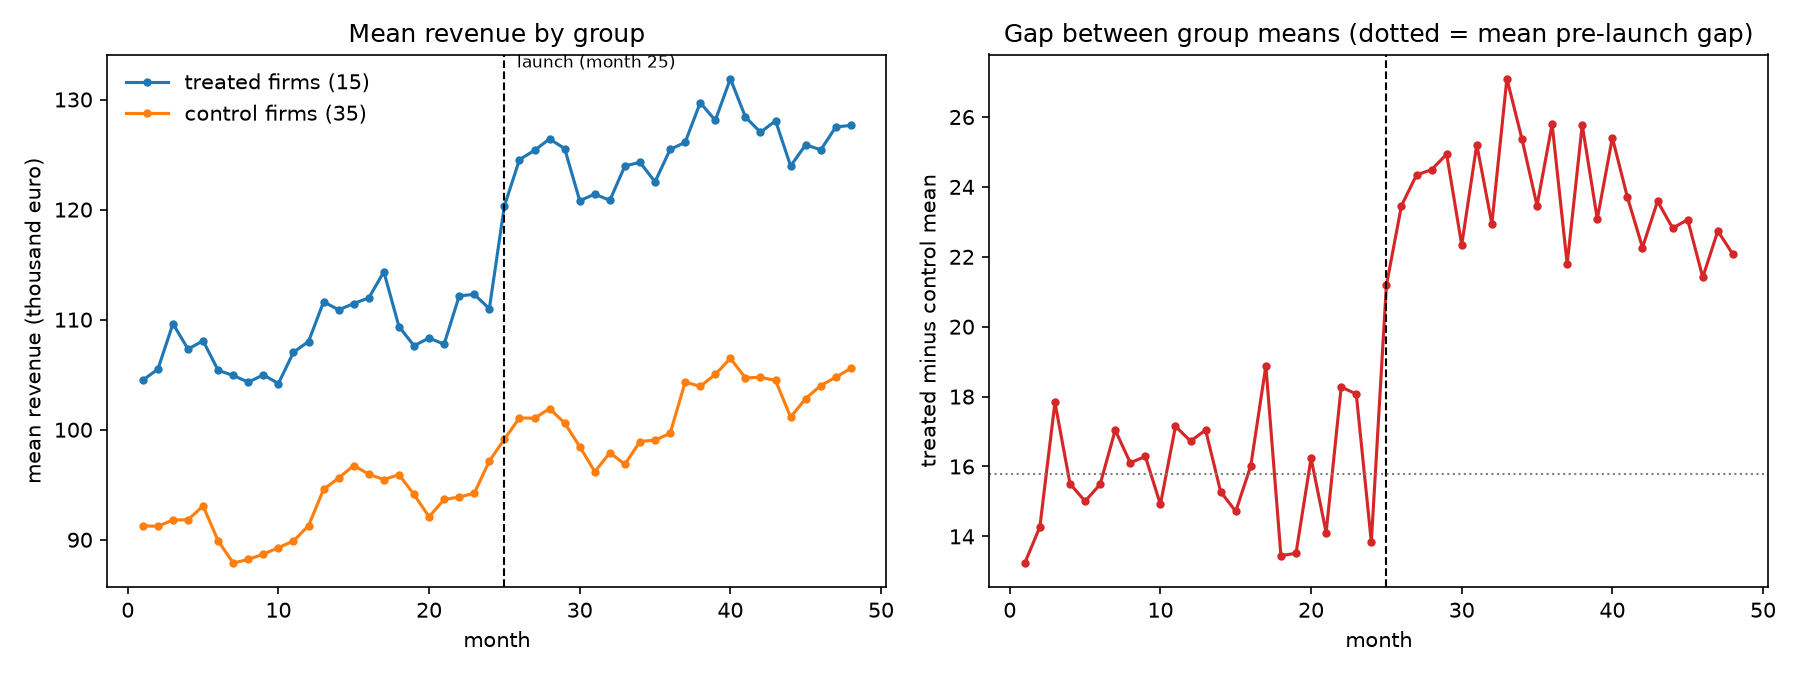

The data file committed next to this chart (first rows):
_time, control, treated, gap
1, 91.27, 104.5, 13.24
2, 91.22, 105.5, 14.28
3, 91.8, 109.6, 17.83
4, 91.82, 107.3, 15.51
5, 93.07, 108.1, 15
6, 89.9, 105.4, 15.49
7, 87.89, 104.9, 17.04
8, 88.21, 104.3, 16.11
9, 88.69, 105, 16.29
10, 89.28, 104.2, 14.92
11, 89.89, 107, 17.15
12, 91.29, 108, 16.73
13, 94.58, 111.6, 17.04
14, 95.61, 110.9, 15.28
15, 96.75, 111.5, 14.72
16, 95.96, 112, 16.02
17, 95.46, 114.3, 18.88
18, 95.93, 109.4, 13.45
19, 94.12, 107.6, 13.52
20, 92.09, 108.3, 16.23
21, 93.66, 107.8, 14.11
22, 93.88, 112.2, 18.27
23, 94.22, 112.3, 18.07
24, 97.15, 111, 13.84
25, 99.14, 120.3, 21.18
26, 101.1, 124.5, 23.46
27, 101, 125.4, 24.34
28, 101.9, 126.4, 24.49
29, 100.6, 125.5, 24.94
30, 98.47, 120.8, 22.34
31, 96.19, 121.4, 25.21
32, 97.9, 120.8, 22.94
33, 96.87, 124, 27.1
34, 98.93, 124.3, 25.37
35, 99.06, 122.5, 23.46
36, 99.67, 125.5, 25.79
37, 104.3, 126.1, 21.79
38, 103.9, 129.7, 25.77
39, 105, 128.1, 23.08
40, 106.5, 131.9, 25.41
41, 104.7, 128.4, 23.7
42, 104.8, 127, 22.26
43, 104.5, 128.1, 23.59
44, 101.1, 124, 22.82
45, 102.8, 125.9, 23.06
46, 104, 125.4, 21.41
47, 104.8, 127.5, 22.74
48, 105.6, 127.6, 22.07
